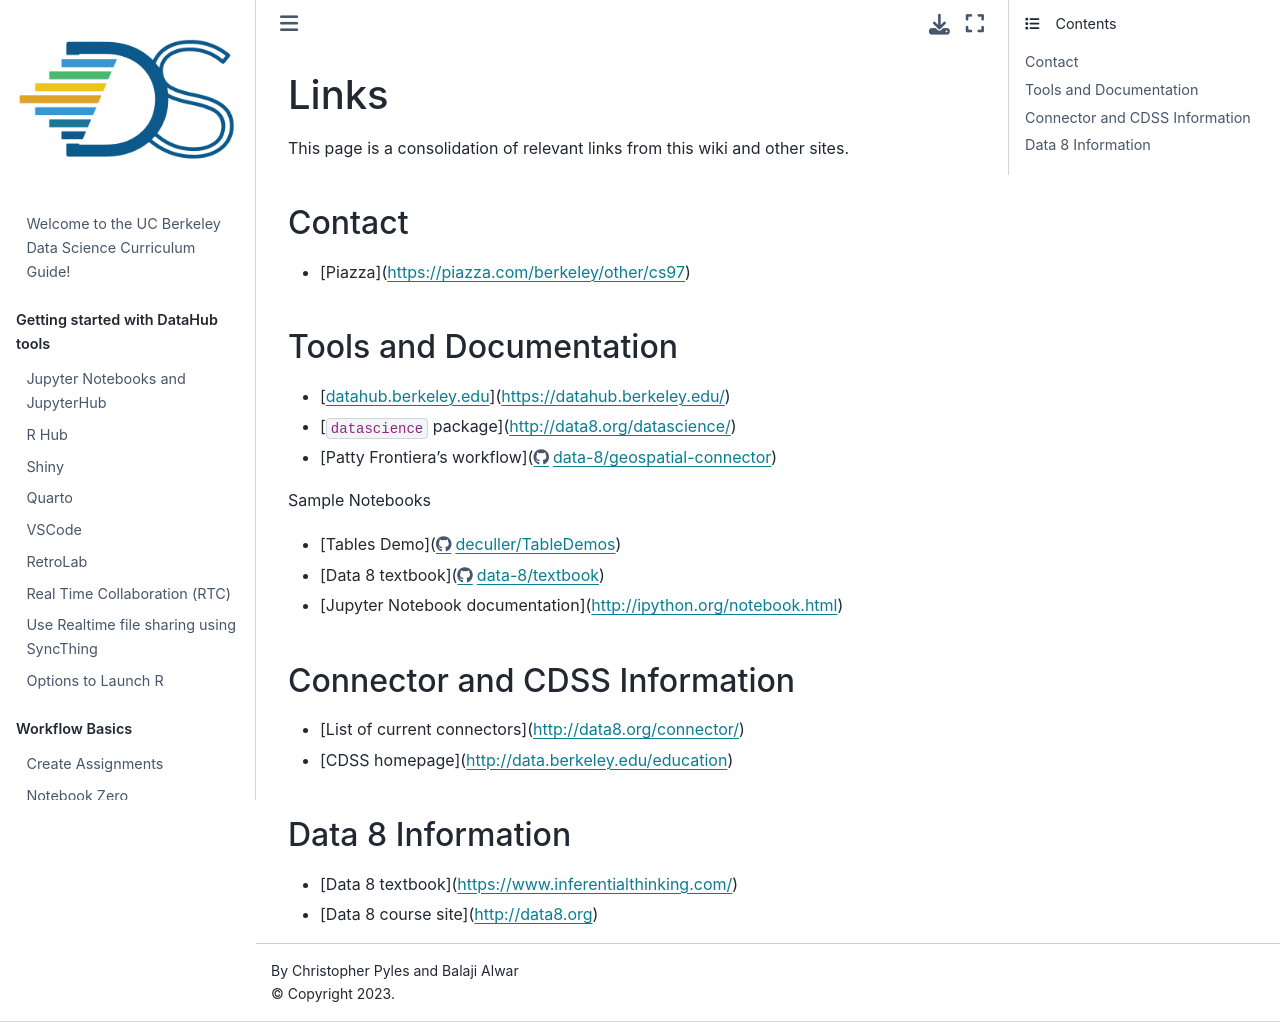

repository: ds-modules/curriculum-guide · page: general/links.html · generator: jekyll

# Links

This page is a consolidation of relevant links from this wiki and other sites.

## Contact

* [Piazza](https://piazza.com/berkeley/other/cs97\)

## Tools and Documentation

* [datahub.berkeley.edu](https://datahub.berkeley.edu/\)
* [`datascience` package](http://data8.org/datascience/\)
* [Patty Frontiera's workflow](https://github.com/data-8/geospatial-connector/blob/gh-pages/notes/new_notebook.md\)

Sample Notebooks

* [Tables Demo](https://github.com/deculler/TableDemos\)
* [Data 8 textbook](https://github.com/data-8/textbook/tree/gh-pages/notebooks\)
* [Jupyter Notebook documentation](http://ipython.org/notebook.html\)

## Connector and CDSS Information

* [List of current connectors](http://data8.org/connector/\)
* [CDSS homepage](http://data.berkeley.edu/education\)

## Data 8 Information

* [Data 8 textbook](https://www.inferentialthinking.com/\)
* [Data 8 course site](http://data8.org\)
